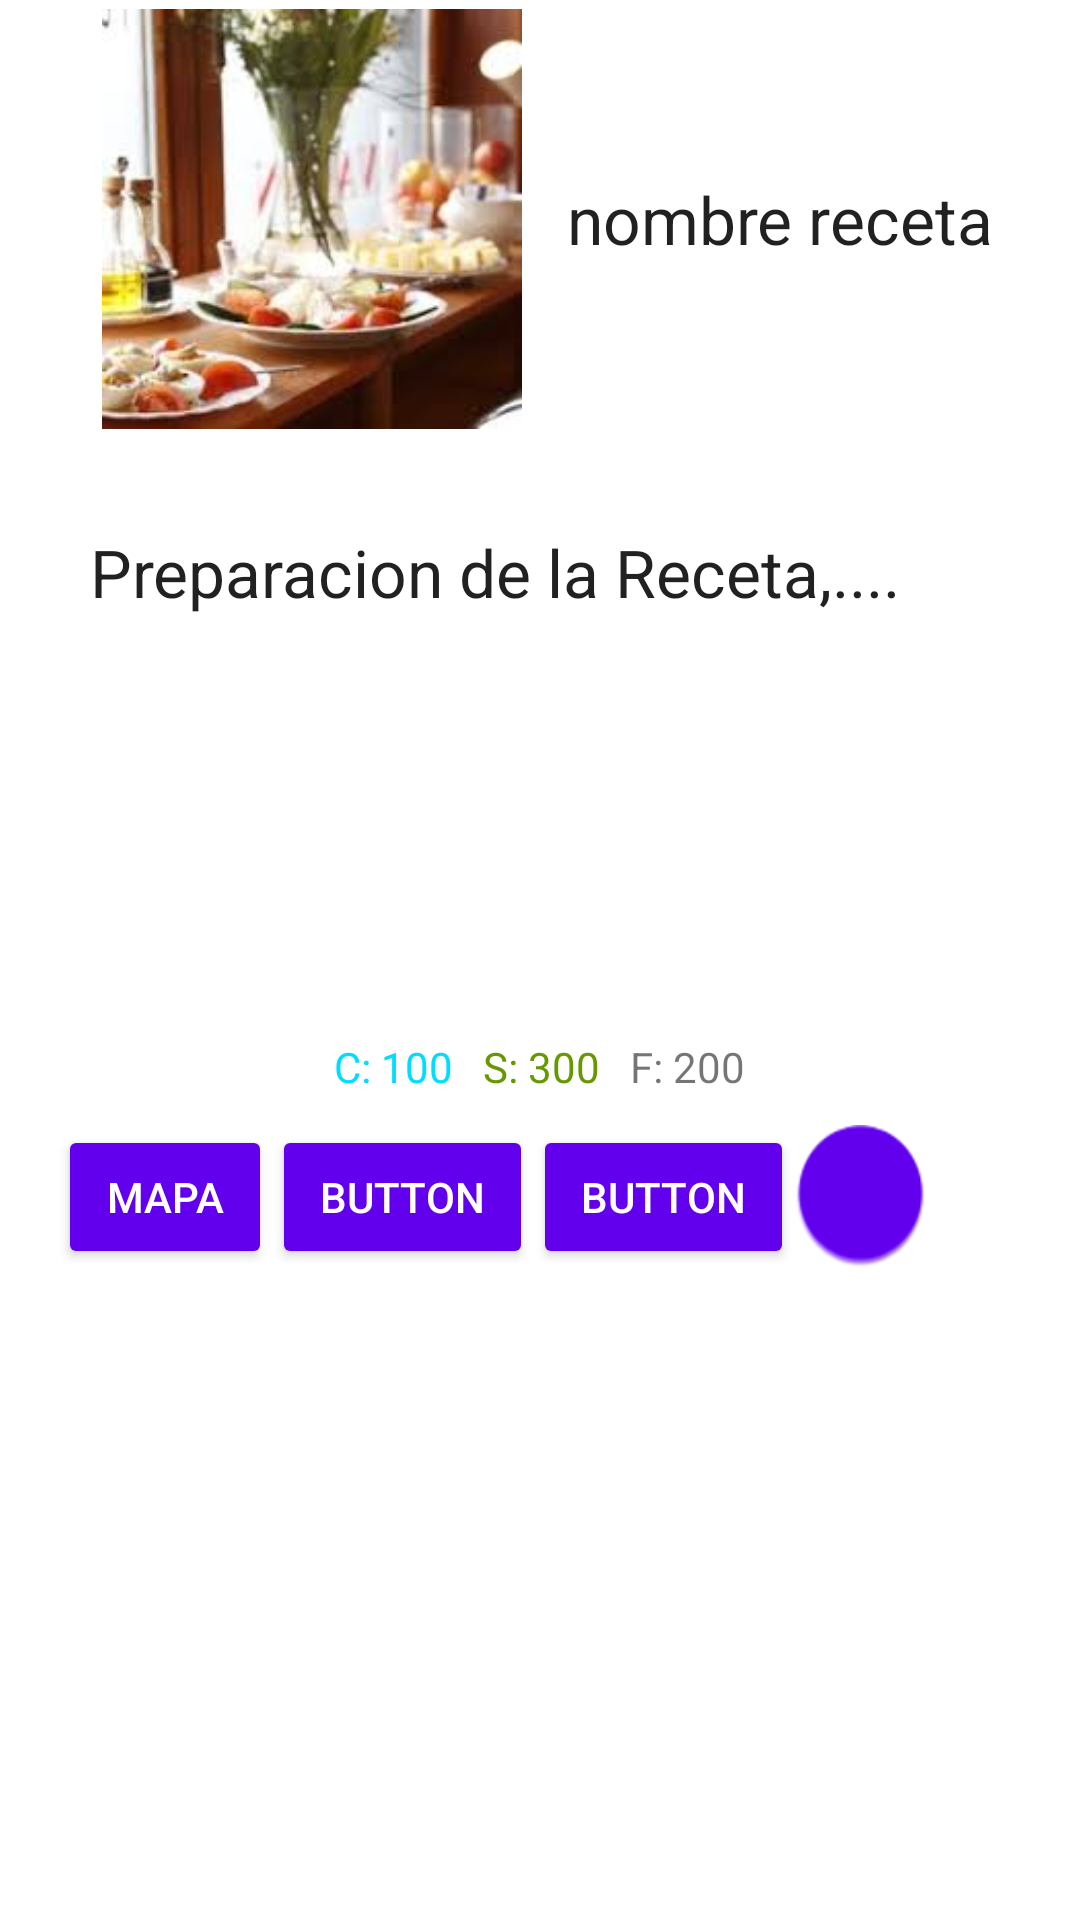

Write the Android layout XML for this screen, with the resource values it uses.
<!-- AndroidManifest.xml: fallback theme Theme.MaterialComponents.DayNight.NoActionBar -->
<!-- res/layout/layout_info_fragment.xml -->
<?xml version="1.0" encoding="utf-8"?>
<LinearLayout xmlns:android="http://schemas.android.com/apk/res/android"
    android:layout_width="match_parent"
    android:layout_height="match_parent"
    android:orientation="vertical" >

    <LinearLayout
        android:layout_width="match_parent"
        android:layout_height="wrap_content" 
        android:gravity="center"
        android:padding="3dp">

        <ImageView
            android:id="@+id/imageView1"
            android:layout_width="150dp"
            android:layout_height="140dp"
            android:src="@drawable/desayuno" />

        <TextView
            android:id="@+id/textView1"
            android:layout_width="wrap_content"
            android:layout_height="wrap_content"
            android:text="nombre receta"
            android:textAppearance="?android:attr/textAppearanceLarge" 
            android:layout_marginLeft="10dp"/>

    </LinearLayout>

    <LinearLayout
        android:layout_width="match_parent"
        android:layout_height="200dp"
        android:orientation="vertical"
        android:background="@drawable/abs__ab_bottom_solid_light_holo"
        android:padding="30dp" >

        <TextView
            android:id="@+id/textView5"
            android:layout_width="wrap_content"
            android:layout_height="wrap_content"
            android:text="Preparacion de la Receta,...."
            android:textAppearance="?android:attr/textAppearanceLarge" />

    </LinearLayout>

    <LinearLayout
        android:layout_width="match_parent"
        android:layout_height="wrap_content" 
        android:gravity="center_horizontal">
        
         <TextView
                    android:id="@+id/textView2"
                    android:layout_width="wrap_content"
                    android:layout_height="wrap_content"
                    android:text="C: 100"
                    android:textColor="@android:color/holo_blue_bright" 
                    android:textAppearance="?android:attr/textAppearanceSmall"
                    />

                <TextView
                    android:id="@+id/textView3"
                    android:layout_width="wrap_content"
                    android:layout_height="wrap_content"
                    android:textAppearance="?android:attr/textAppearanceSmall"
                    android:text="S: 300"
                   	android:layout_marginLeft="10dp"
                    android:textColor="@android:color/holo_green_dark" />

                <TextView
                    android:id="@+id/textView4"
                    android:layout_width="wrap_content"
                    android:layout_height="wrap_content"
                    android:text="F: 200"
                    android:layout_marginLeft="10dp"
                    
                    android:textAppearance="?android:attr/textAppearanceSmall" />
    </LinearLayout>

    <LinearLayout
        android:layout_width="match_parent"
        android:layout_height="wrap_content"
        android:gravity="center"
        android:layout_marginTop="10dp" >

        <Button
            android:id="@+id/button1"
            style="?android:attr/buttonStyleSmall"
            android:layout_width="wrap_content"
            android:layout_height="wrap_content"
            android:text="Mapa"
             />

        <Button
            android:id="@+id/button2"
            style="?android:attr/buttonStyleSmall"
            android:layout_width="wrap_content"
            android:layout_height="wrap_content"
            android:text="Button" />

        <Button
            android:id="@+id/button3"
            style="?android:attr/buttonStyleSmall"
            android:layout_width="wrap_content"
            android:layout_height="wrap_content"
            android:text="Button" />

        <Button
            android:id="@+id/button4"
            style="?android:attr/buttonStyleSmall"
            android:layout_width="wrap_content"
            android:layout_height="wrap_content"
            android:background="@android:drawable/btn_plus"
            />

    </LinearLayout>

</LinearLayout>
<!-- resources referenced by this layout -->
<resources>
  <!-- drawable desayuno: jpg bitmap (drawable-hdpi, 7690 bytes) -->
</resources>
